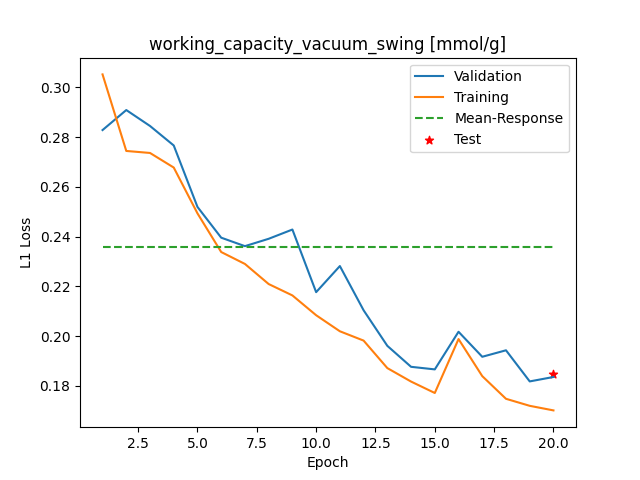

Data behind this chart, as committed beside it:
Epoch, Training_MSE, Validation_MSE
1, 0.3052, 0.2829
2, 0.2745, 0.2909
3, 0.2736, 0.2845
4, 0.2678, 0.2767
5, 0.2493, 0.2519
6, 0.2338, 0.2396
7, 0.229, 0.2362
8, 0.2209, 0.2391
9, 0.2163, 0.2428
10, 0.2084, 0.2177
11, 0.2019, 0.2282
12, 0.1982, 0.2104
13, 0.1871, 0.1961
14, 0.1817, 0.1876
15, 0.1771, 0.1866
16, 0.1988, 0.2017
17, 0.1839, 0.1917
18, 0.1748, 0.1943
19, 0.1719, 0.1818
20, 0.1701, 0.1835
